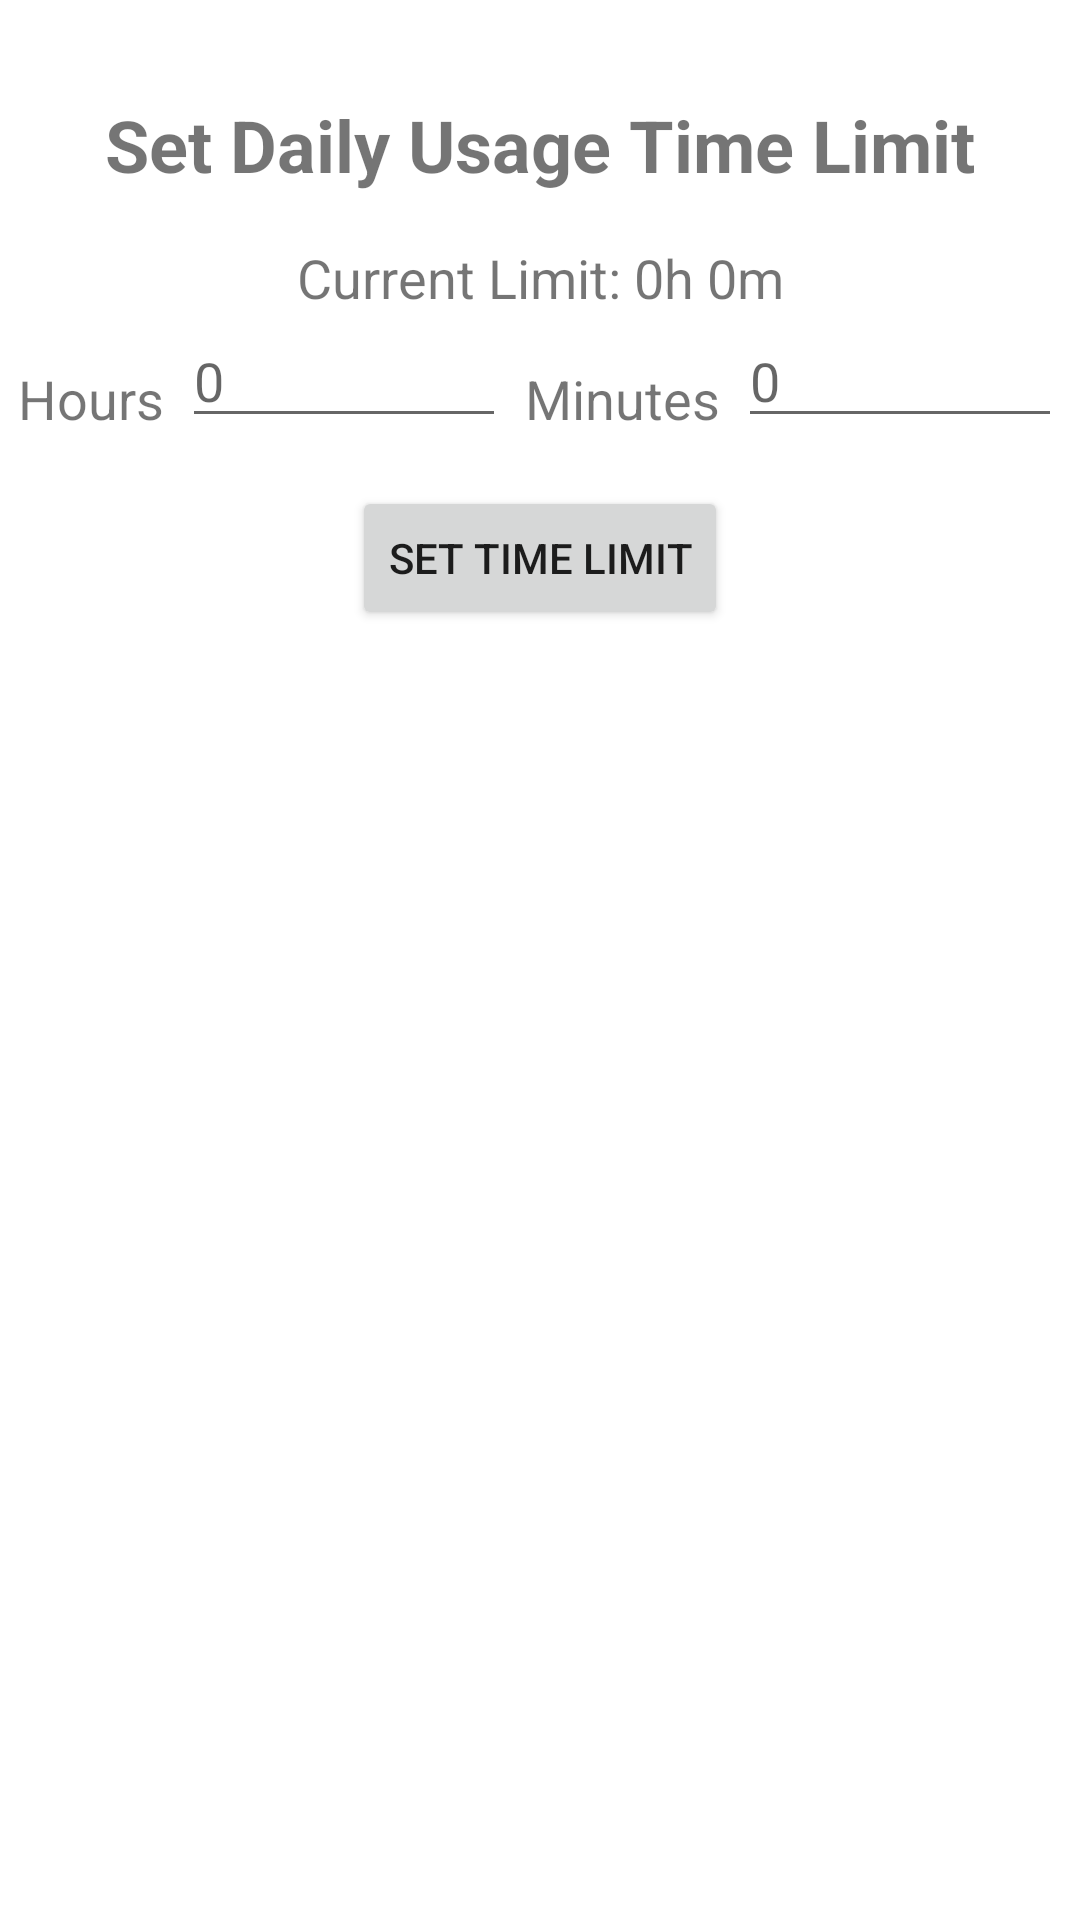

Here is an Android app screen rendered from its layout file. Give the layout XML and the strings, colors and styles it references.
<!-- AndroidManifest.xml: application theme Theme.ScreenTimeMonitor -->
<!-- res/layout/fragment_notifications.xml -->
<?xml version="1.0" encoding="utf-8"?>
<androidx.constraintlayout.widget.ConstraintLayout xmlns:android="http://schemas.android.com/apk/res/android"
    xmlns:app="http://schemas.android.com/apk/res-auto"
    xmlns:tools="http://schemas.android.com/tools"
    android:layout_width="match_parent"
    android:layout_height="match_parent"
    tools:context=".ui.NotificationsFragment">

    <TextView
        android:id="@+id/text_time_limit_title"
        android:layout_width="wrap_content"
        android:layout_height="wrap_content"
        android:layout_marginTop="32dp"
        android:gravity="center"
        android:text="Set Daily Usage Time Limit"
        android:textSize="24sp"
        android:textStyle="bold"
        app:layout_constraintEnd_toEndOf="parent"
        app:layout_constraintStart_toStartOf="parent"
        app:layout_constraintTop_toTopOf="parent" />

    <TextView
        android:id="@+id/text_current_limit"
        android:layout_width="wrap_content"
        android:layout_height="wrap_content"
        android:layout_marginTop="16dp"
        android:text="Current Limit: 0h 0m"
        android:textSize="18sp"
        app:layout_constraintEnd_toEndOf="parent"
        app:layout_constraintStart_toStartOf="parent"
        app:layout_constraintTop_toBottomOf="@id/text_time_limit_title" />

    <TextView
        android:id="@+id/text_hours"
        android:layout_width="wrap_content"
        android:layout_height="wrap_content"
        android:layout_marginTop="16dp"
        android:text="Hours"
        android:textSize="18sp"
        app:layout_constraintEnd_toStartOf="@+id/edit_text_hours"
        app:layout_constraintStart_toStartOf="parent"
        app:layout_constraintTop_toBottomOf="@id/text_current_limit" />

    <EditText
        android:id="@+id/edit_text_hours"
        android:layout_width="0dp"
        android:layout_height="wrap_content"
        android:inputType="number"
        android:hint="0"
        app:layout_constraintEnd_toStartOf="@+id/text_minutes"
        app:layout_constraintStart_toEndOf="@id/text_hours"
        app:layout_constraintTop_toBottomOf="@id/text_current_limit"
        app:layout_constraintWidth_percent="0.3" />

    <TextView
        android:id="@+id/text_minutes"
        android:layout_width="wrap_content"
        android:layout_height="wrap_content"
        android:layout_marginTop="16dp"
        android:text="Minutes"
        android:textSize="18sp"
        app:layout_constraintEnd_toStartOf="@+id/edit_text_minutes"
        app:layout_constraintStart_toEndOf="@id/edit_text_hours"
        app:layout_constraintTop_toBottomOf="@id/text_current_limit" />

    <EditText
        android:id="@+id/edit_text_minutes"
        android:layout_width="0dp"
        android:layout_height="wrap_content"
        android:inputType="number"
        android:hint="0"
        app:layout_constraintEnd_toEndOf="parent"
        app:layout_constraintStart_toEndOf="@id/text_minutes"
        app:layout_constraintTop_toBottomOf="@id/text_current_limit"
        app:layout_constraintWidth_percent="0.3" />

    <Button
        android:id="@+id/button_set_time_limit"
        android:layout_width="wrap_content"
        android:layout_height="wrap_content"
        android:layout_marginTop="16dp"
        android:text="Set Time Limit"
        app:layout_constraintEnd_toEndOf="parent"
        app:layout_constraintStart_toStartOf="parent"
        app:layout_constraintTop_toBottomOf="@id/edit_text_minutes" />

</androidx.constraintlayout.widget.ConstraintLayout>
<!-- resources referenced by this layout -->
<resources>
  <style name="Theme.ScreenTimeMonitor" parent="Theme.MaterialComponents.DayNight.DarkActionBar">
          
          <item name="colorPrimary">@color/purple_500</item>
          <item name="colorPrimaryVariant">@color/purple_700</item>
          <item name="colorOnPrimary">@color/white</item>
          
          <item name="colorSecondary">@color/teal_200</item>
          <item name="colorSecondaryVariant">@color/teal_700</item>
          <item name="colorOnSecondary">@color/black</item>
          
          <item name="android:statusBarColor">?attr/colorPrimaryVariant</item>
          
      </style>
  <color name="purple_500">#FF6200EE</color>
  <color name="purple_700">#FF3700B3</color>
  <color name="white">#FFFFFFFF</color>
  <color name="teal_200">#FF03DAC5</color>
  <color name="teal_700">#FF018786</color>
  <color name="black">#FF000000</color>
</resources>
